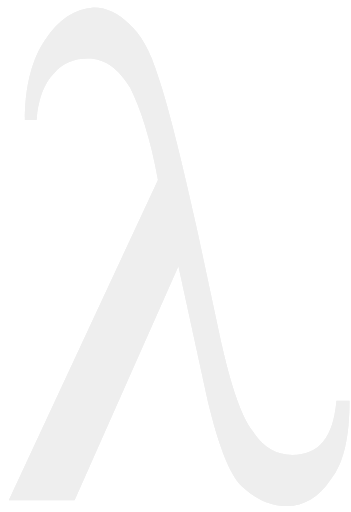
t = 0.00 s
t = 0.33 s: frame unchanged from t = 0.00 s, image omitted
t = 0.67 s: frame unchanged from t = 0.00 s, image omitted
t = 1.00 s: frame unchanged from t = 0.00 s, image omitted
t = 1.33 s: frame unchanged from t = 0.00 s, image omitted
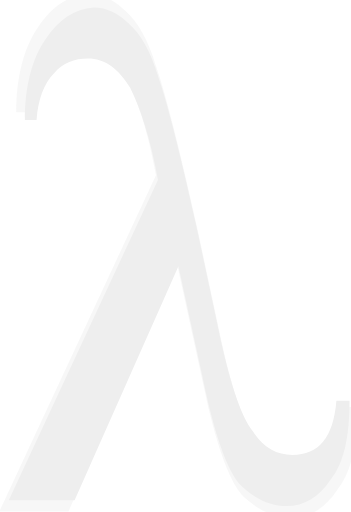
t = 1.67 s

The animated SVG that drew these frames (rendered in a browser with its animation timeline set to each time). Animation: 3 SMIL elements (animate=1,animateTransform=2); one cycle of 2.00 s, repeats indefinitely.

<svg xmlns="http://www.w3.org/2000/svg" xmlns:xlink="http://www.w3.org/1999/xlink" viewBox="65 12 240 350" fill="#eee">
  <defs>
    <path id="sym" d="M295 286h9c0 25-4 43-13 54-8 12-18 18-30 18-10 0-20-4-29-12-9-7-17-27-25-60l-20-92-71 160H71l102-219c-5-28-12-49-19-63-8-13-17-20-29-20-9 0-17 3-23 10-7 7-11 18-12 32h-8c0-23 5-42 14-55 9-14 20-21 33-22 9 0 17 4 24 11 8 7 15 19 20 36 6 17 15 52 27 106l16 75c7 31 14 52 22 62 7 11 16 16 27 16 18 0 28-12 30-37z"/>
  </defs>
  <g>
    <animateTransform repeatCount="indefinite" dur="2s" attributeName="transform" type="translate" values="0 0;0 0;0 0;-20 -20"/>
    <use id="shad" xlink:href="#sym"/>
  </g>
  <use xlink:href="#sym"/>
  <animateTransform repeatCount="indefinite" dur="2s" attributeName="transform" type="scale" xlink:href="#shad" values="1;1;1;1.1" additive="sum" />
  <animate repeatCount="indefinite" dur="2s" attributeName="fill-opacity" values="1;1;1;0" xlink:href="#shad" attributeType="XML"/>
</svg>
